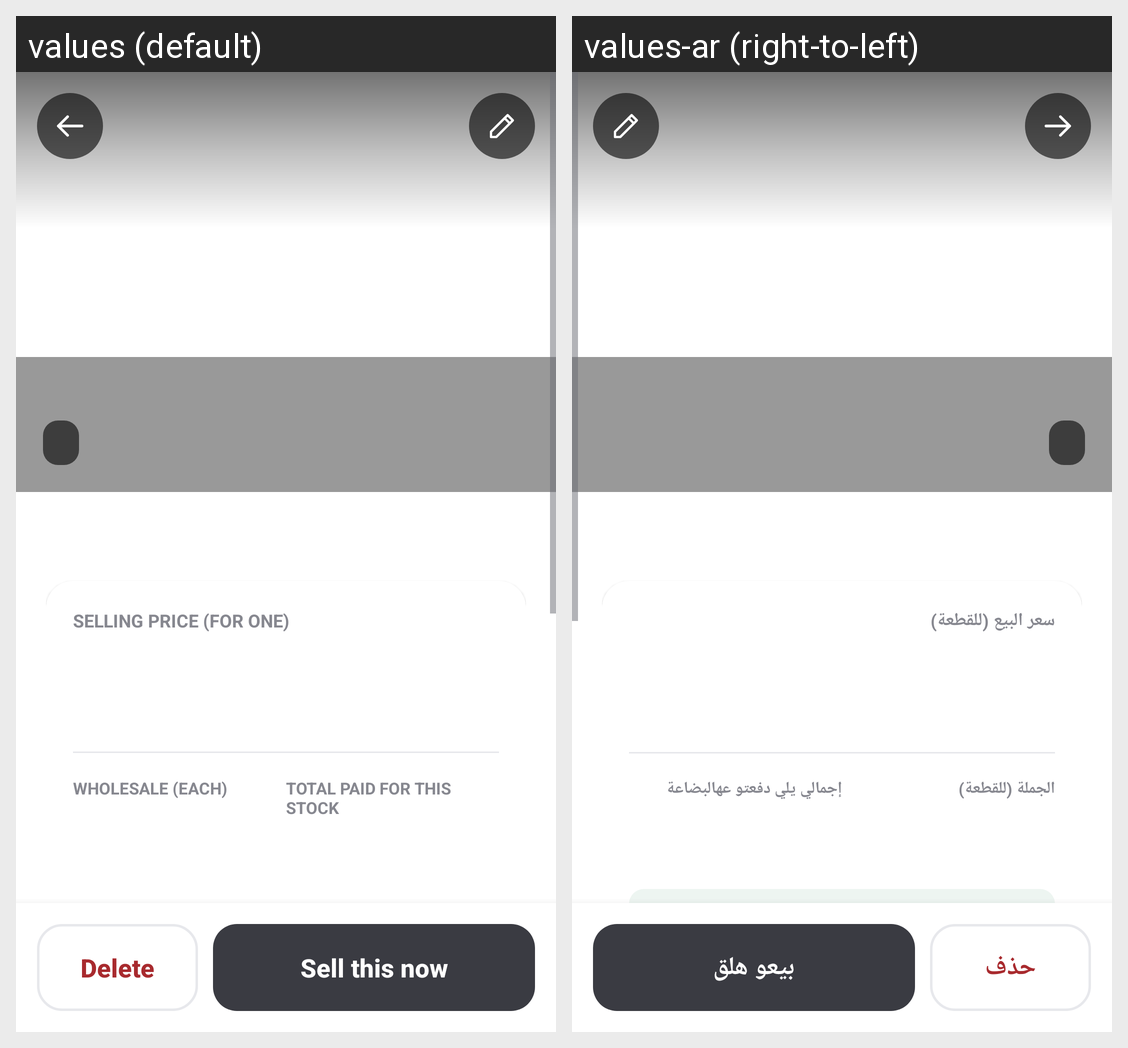

Translations of the strings shown on this Android screen, per locale in the grid:
Android screen res/layout/activity_product_detail.xml rendered under 2 locales, left to right: values (default), values-ar (right-to-left). Device: Nexus 5 (rendered at 1080×1920; each locale shown at half size, 540×960, under a caption strip naming it); theme AppTheme.
Strings drawn on this screen, with the default value and each locale's value (text and hints the layout hard-codes, and strings that could not be matched under every locale, appear in the picture but are not listed):

lbl_unit_price
  values: SELLING PRICE (FOR ONE)
  values-ar: سعر البيع (للقطعة)

lbl_wholesale_short
  values: WHOLESALE (EACH)
  values-ar: الجملة (للقطعة)

stock_paid
  values: TOTAL PAID FOR THIS STOCK
  values-ar: إجمالي يلي دفعتو عهالبضاعة

delete
  values: Delete
  values-ar: حذف

sell_this_now
  values: Sell this now
  values-ar: بيعو هلق
